Image classification data set "RBC_database" (MontpellierRessourcesImagerie/mri-workshop-machine-learning on GitHub). Class labels (2): bad red blood cell, good red blood cell.

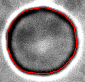
Label: good red blood cell

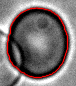
Label: bad red blood cell

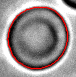
Label: bad red blood cell

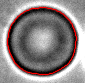
Label: good red blood cell

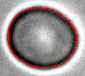
Label: good red blood cell

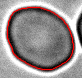
Label: bad red blood cell
